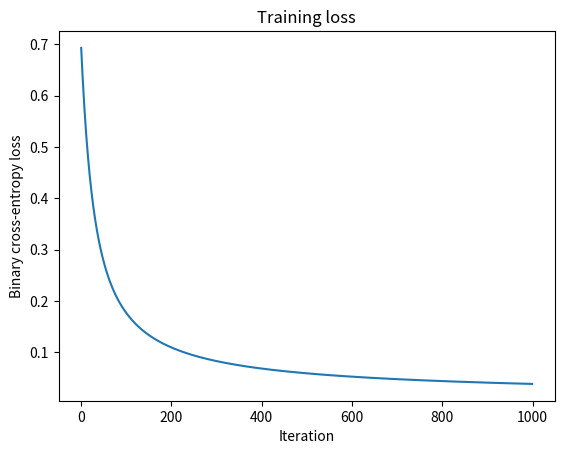
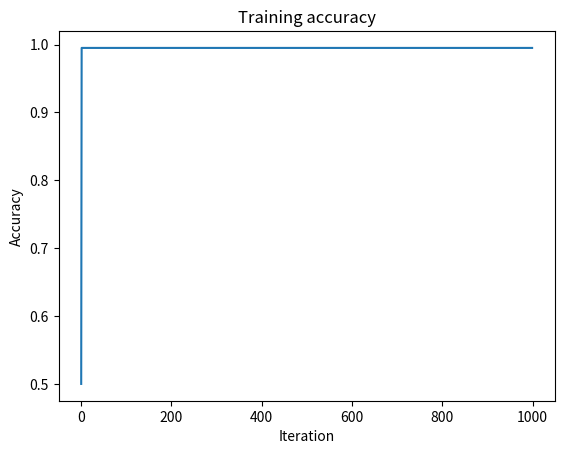
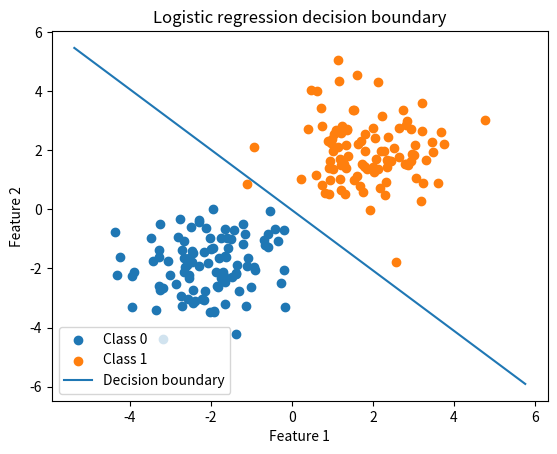

Write the Python code that produced these figures, in order.
# Lesson 3: Logistic Regression from Scratch Using NumPy

import numpy as np
import matplotlib.pyplot as plt


# ------------------------------------------------------------
# 1. Generate synthetic binary classification data
# ------------------------------------------------------------

def generate_binary_classification_data(num_samples, noise_std, random_seed=0):
    """
    Generate a 2D binary classification dataset.

    We generate two Gaussian clusters:
        class 0 centered near (-2, -2)
        class 1 centered near ( 2,  2)

    Parameters
    ----------
    num_samples : int
        Total number of data points.
    noise_std : float
        Standard deviation of Gaussian noise.
    random_seed : int
        Seed for reproducibility.

    Returns
    -------
    X : np.ndarray, shape (num_samples, 2)
        Feature matrix.
    y : np.ndarray, shape (num_samples,)
        Binary labels in {0, 1}.
    """

    rng = np.random.default_rng(random_seed)

    num_class0 = num_samples // 2
    num_class1 = num_samples - num_class0

    X0 = rng.normal(loc=-2.0, scale=noise_std, size=(num_class0, 2))
    X1 = rng.normal(loc=2.0, scale=noise_std, size=(num_class1, 2))

    y0 = np.zeros(num_class0)
    y1 = np.ones(num_class1)

    X = np.vstack([X0, X1])
    y = np.concatenate([y0, y1])

    # Shuffle the dataset
    permutation = rng.permutation(num_samples)
    X = X[permutation]
    y = y[permutation]

    return X, y


# ------------------------------------------------------------
# 2. Define sigmoid function
# ------------------------------------------------------------

def sigmoid(z):
    """
    Compute sigmoid(z) = 1 / (1 + exp(-z)).

    For this small example, the direct implementation is fine.
    Later, for large models, numerical stability becomes more important.
    """

    return 1.0 / (1.0 + np.exp(-z))


# ------------------------------------------------------------
# 3. Define prediction functions
# ------------------------------------------------------------

def predict_probabilities(X, w, b):
    """
    Compute predicted probabilities:

        p = sigmoid(Xw + b)

    X shape: (n, d)
    w shape: (d,)
    b shape: scalar

    output shape: (n,)
    """

    logits = X @ w + b
    probabilities = sigmoid(logits)

    return probabilities


def predict_labels(X, w, b, threshold=0.5):
    """
    Convert predicted probabilities into binary labels.

    If p >= threshold, predict class 1.
    Otherwise, predict class 0.
    """

    probabilities = predict_probabilities(X, w, b)
    labels = (probabilities >= threshold).astype(int)

    return labels


# ------------------------------------------------------------
# 4. Define binary cross-entropy loss
# ------------------------------------------------------------

def binary_cross_entropy(probabilities, y_true):
    """
    Binary cross-entropy loss:

        L = -mean(y log(p) + (1-y) log(1-p))

    We clip probabilities to avoid log(0).
    """

    eps = 1e-12
    probabilities = np.clip(probabilities, eps, 1.0 - eps)

    loss = -np.mean(
        y_true * np.log(probabilities)
        + (1.0 - y_true) * np.log(1.0 - probabilities)
    )

    return loss


# ------------------------------------------------------------
# 5. Compute gradients
# ------------------------------------------------------------

def compute_gradients(X, y, w, b):
    """
    Compute gradients for logistic regression.

    For binary cross-entropy loss:

        errors = probabilities - y
        grad_w = (1/n) X^T errors
        grad_b = (1/n) sum(errors)
    """

    num_samples = X.shape[0]

    probabilities = predict_probabilities(X, w, b)
    errors = probabilities - y

    grad_w = (1.0 / num_samples) * (X.T @ errors)
    grad_b = (1.0 / num_samples) * np.sum(errors)

    return grad_w, grad_b


# ------------------------------------------------------------
# 6. Accuracy
# ------------------------------------------------------------

def accuracy_score(y_pred, y_true):
    """
    Compute classification accuracy.
    """

    return np.mean(y_pred == y_true)


# ------------------------------------------------------------
# 7. Train logistic regression using gradient descent
# ------------------------------------------------------------

def train_logistic_regression(X, y, learning_rate, num_iterations):
    """
    Train logistic regression using full-batch gradient descent.
    """

    num_features = X.shape[1]

    w = np.zeros(num_features)
    b = 0.0

    loss_history = []
    accuracy_history = []

    for iteration in range(num_iterations):
        # Forward pass
        probabilities = predict_probabilities(X, w, b)
        loss = binary_cross_entropy(probabilities, y)

        predicted_labels = predict_labels(X, w, b)
        accuracy = accuracy_score(predicted_labels, y)

        loss_history.append(loss)
        accuracy_history.append(accuracy)

        # Backward pass
        grad_w, grad_b = compute_gradients(X, y, w, b)

        # Gradient descent update
        w = w - learning_rate * grad_w
        b = b - learning_rate * grad_b

        if iteration % 100 == 0:
            print(
                f"Iteration {iteration:4d} | "
                f"Loss = {loss:.6f} | "
                f"Accuracy = {accuracy:.4f}"
            )

    return w, b, loss_history, accuracy_history


# ------------------------------------------------------------
# 8. Plot data and decision boundary
# ------------------------------------------------------------

def plot_decision_boundary(X, y, w, b):
    """
    Plot the 2D data and the learned decision boundary.

    The decision boundary is where:

        x^T w + b = 0

    For 2D data:

        w0 * x1 + w1 * x2 + b = 0

    Solving for x2:

        x2 = -(w0 * x1 + b) / w1
    """

    plt.figure()

    plt.scatter(X[y == 0, 0], X[y == 0, 1], label="Class 0")
    plt.scatter(X[y == 1, 0], X[y == 1, 1], label="Class 1")

    x_values = np.linspace(X[:, 0].min() - 1.0, X[:, 0].max() + 1.0, 200)

    if abs(w[1]) > 1e-12:
        y_values = -(w[0] * x_values + b) / w[1]
        plt.plot(x_values, y_values, label="Decision boundary")
    else:
        # Vertical decision boundary
        x_boundary = -b / w[0]
        plt.axvline(x_boundary, label="Decision boundary")

    plt.xlabel("Feature 1")
    plt.ylabel("Feature 2")
    plt.title("Logistic regression decision boundary")
    plt.legend()
    plt.show()


def plot_training_curves(loss_history, accuracy_history):
    """
    Plot loss and accuracy curves separately.
    """

    plt.figure()
    plt.plot(loss_history)
    plt.xlabel("Iteration")
    plt.ylabel("Binary cross-entropy loss")
    plt.title("Training loss")
    plt.show()

    plt.figure()
    plt.plot(accuracy_history)
    plt.xlabel("Iteration")
    plt.ylabel("Accuracy")
    plt.title("Training accuracy")
    plt.show()


# ------------------------------------------------------------
# 9. Main script
# ------------------------------------------------------------

def main():
    # Dataset settings
    num_samples = 200
    noise_std = 1.0

    X, y = generate_binary_classification_data(
        num_samples=num_samples,
        noise_std=noise_std,
        random_seed=0,
    )

    print("Data shapes:")
    print("X shape:", X.shape)
    print("y shape:", y.shape)

    print("\nFirst five examples:")
    print("X[:5] =")
    print(X[:5])
    print("y[:5] =")
    print(y[:5])

    # Training hyperparameters
    learning_rate = 0.01
    num_iterations = 1000

    print("\nTraining logistic regression from scratch...\n")

    w_learned, b_learned, loss_history, accuracy_history = train_logistic_regression(
        X=X,
        y=y,
        learning_rate=learning_rate,
        num_iterations=num_iterations,
    )

    print("\nLearned parameters:")
    print("w_learned:", w_learned)
    print("b_learned:", b_learned)

    final_probabilities = predict_probabilities(X, w_learned, b_learned)
    final_labels = predict_labels(X, w_learned, b_learned)

    final_loss = binary_cross_entropy(final_probabilities, y)
    final_accuracy = accuracy_score(final_labels, y)

    print("\nFinal performance:")
    print("Final loss:", final_loss)
    print("Final accuracy:", final_accuracy)

    print("\nFirst ten predicted probabilities:")
    print(final_probabilities[:10])

    print("\nFirst ten predicted labels:")
    print(final_labels[:10])

    print("\nFirst ten true labels:")
    print(y[:10].astype(int))

    plot_training_curves(loss_history, accuracy_history)
    plot_decision_boundary(X, y, w_learned, b_learned)


if __name__ == "__main__":
    main()
